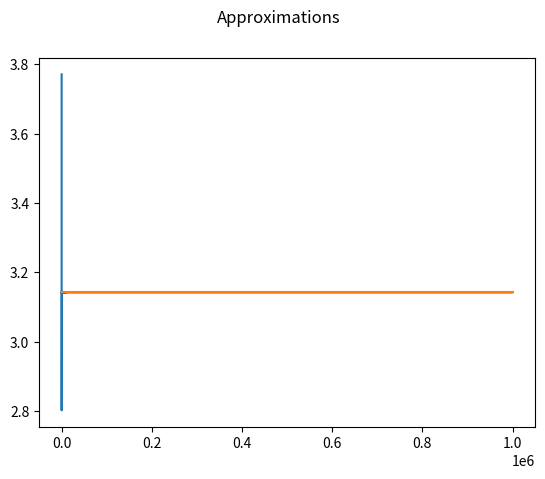
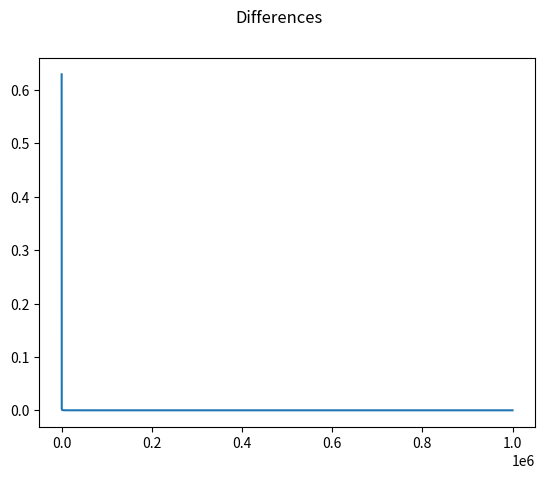

The script that saved these images, in order:
import matplotlib.pyplot as plt
from math import pi, sqrt


'''
Function to approximate pi

In theory, 
pi/(2sqrt(2)) = 1 + 1/3 - 1/5 - 1/7 + 1/9 + 1/11 - 1/13 - 1/15 + ...
               = sum from n = 0 to infinity of ((-1)^n(1/(4n+1) + 1/(4n+3)))
=>
pi = 2sqrt(2)(1 + 1/3 - 1/5 - 1/7 + 1/9 + 1/11 - 1/13 - 1/15 + ...)
'''


# function to approximate pi by using newton's sum method
def pi_approx(n):
    # running total
    approximation = 0
    values = {}

    # repeat from 1 to n
    for i in range(0, n+1):
        # apply summation mentioned above
        # alternating positive and negative values
        # multiply by 2sqrt(2)
        approximation += (-1)**i * ((1/(4*i+1)) + (1/(4*i+3))) * 2 * sqrt(2)
        values[i] = approximation

    return values


# function to plot results, and pi constant
# also plot differences from predicted value to pi
def plot(n):
    # create dict of pi approximated values
    approximations = pi_approx(n)
    differences = [abs(val - pi) for val in approximations.values()]

    plt.figure(1)
    plt.suptitle("Approximations")
    # plot values
    plt.plot(approximations.keys(), approximations.values())
    # plot pi constant
    plt.plot([0, n], [pi, pi])

    plt.figure(2)
    plt.suptitle("Differences")
    # plot differences
    plt.plot(approximations.keys(), differences)

    print(f'''
    Pi: {pi}
    Final approximation: {approximations[n]}
    Final difference: {differences[-1]}
    ''')

    plt.show()


plot(1_000_000)